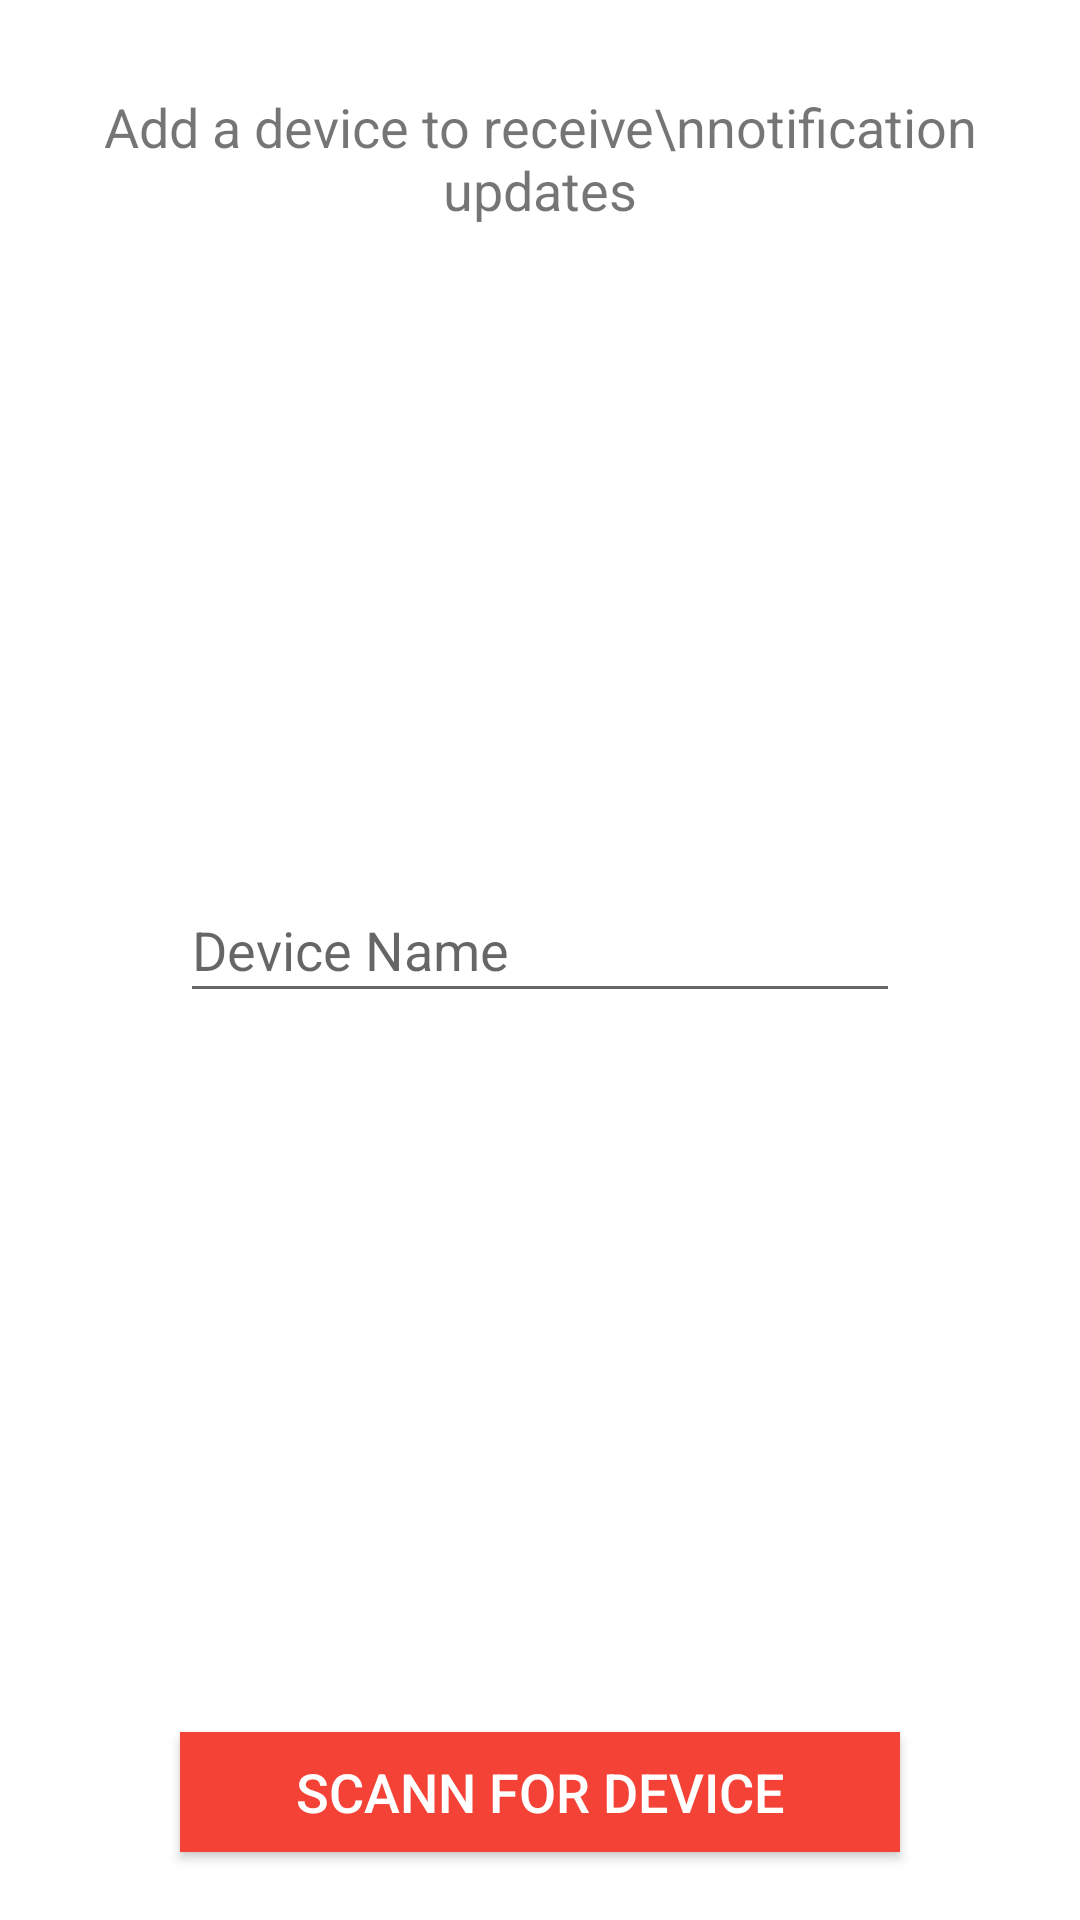

Write the Android layout XML for this screen, with the resource values it uses.
<!-- AndroidManifest.xml: application theme AppTheme -->
<!-- res/layout/activity_scann.xml -->
<?xml version="1.0" encoding="utf-8"?>
<LinearLayout xmlns:android="http://schemas.android.com/apk/res/android"
    android:orientation="vertical" android:layout_width="match_parent"
    android:layout_height="match_parent"
    android:background="@color/white">
   

    <TextView
        android:layout_width="match_parent"
        android:layout_height="40dp"
        android:gravity="center"
        android:text="Bluetooth is OFF, Click to Enable"
        android:textColor="@color/white"
        android:id="@+id/txtBluetoothStatus"
        android:visibility="gone"
        android:background="@color/orange">


    </TextView>

    <TextView
        android:layout_width="match_parent"
        android:layout_height="wrap_content"
        android:layout_marginTop="30dp"
        android:gravity="center"
        android:background="@color/white"
        android:textSize="@dimen/medium_text"
        android:text="Add a device to receive\nnotification updates"
        android:layout_gravity="center_horizontal"/>

    <RelativeLayout
        android:layout_width="match_parent"
        android:layout_height="0dp"
        android:layout_weight="0.85"
        android:background="@color/white">


        <EditText
            android:layout_width="240dp"
            android:layout_height="45dp"
            android:hint="Device Name"
            android:singleLine="true"
            android:maxLines="1"
            android:ems="8"
            android:layout_centerInParent="true"
            android:textColor="@color/black"
            android:id="@+id/editDeviceName"
            />

        <TextView
            android:layout_width="wrap_content"
            android:layout_height="wrap_content"
            android:textSize="@dimen/very_very_small"
            android:textColor="@color/orange"
            android:gravity="center"
            android:id="@+id/txtData"
            android:layout_alignParentBottom="true"
            android:layout_centerHorizontal="true" />

    </RelativeLayout>

    <LinearLayout
        android:layout_width="match_parent"
        android:layout_height="0dp"
        android:gravity="center"
        android:background="@color/white"
        android:layout_weight="0.15">

        <Button
            android:layout_width="240dp"
            android:layout_height="40dp"
            android:background="@color/colorAccent"
            android:text="Scann For Device"
            android:textColor="@color/white"
            android:id="@+id/btnScann"
            android:textSize="@dimen/medium_text"/>

        <ProgressBar
            android:layout_width="wrap_content"
            android:layout_height="wrap_content"
            android:visibility="gone"
            android:backgroundTint="@color/colorAccent"
            android:id="@+id/progressBar" />

        <Button
            android:layout_width="240dp"
            android:layout_height="40dp"
            android:background="@color/colorAccent"
            android:text="Save and Continue"
            android:visibility="gone"
            android:textColor="@color/white"
            android:id="@+id/btnProceed"
            android:textSize="@dimen/medium_text"/>

    </LinearLayout>

</LinearLayout>
<!-- res/layout/application_toolbar.xml (included above) -->
<?xml version="1.0" encoding="utf-8"?>
<android.support.v7.widget.Toolbar xmlns:android="http://schemas.android.com/apk/res/android"
    xmlns:local="http://schemas.android.com/apk/res-auto"
    android:id="@+id/toolbar"
    android:layout_width="match_parent"
    android:layout_height="wrap_content"
    android:background="@color/colorAccent"
    android:elevation="5dp"
    android:minHeight="?attr/actionBarSize"
    local:popupTheme="@style/ThemeOverlay.AppCompat.Dark"
    local:theme="@style/ThemeOverlay.AppCompat.Dark">

    <TextView
        android:id="@+id/txtToolbar"
        android:layout_width="wrap_content"
        android:layout_height="wrap_content"
        android:layout_gravity="center"
        android:text=""
        android:textColor="@color/white"
        android:textSize="@dimen/medium_text"
        android:textStyle="bold" />

</android.support.v7.widget.Toolbar>
<!-- resources referenced by this layout -->
<resources>
  <color name="black">#000000</color>
  <color name="colorAccent">#f44336</color>
  <color name="orange">#ff9800</color>
  <color name="white">#ffffff</color>
  <dimen name="medium_text">18dp</dimen>
  <dimen name="very_very_small">12sp</dimen>
  <style name="AppTheme" parent="Theme.AppCompat.Light.DarkActionBar">
          
          <item name="colorPrimary">@color/colorPrimary</item>
          <item name="colorPrimaryDark">@color/colorPrimaryDark</item>
          <item name="colorAccent">@color/colorAccent</item>
      </style>
  <color name="colorPrimary">#f44336</color>
  <color name="colorPrimaryDark">#f44336</color>
</resources>
